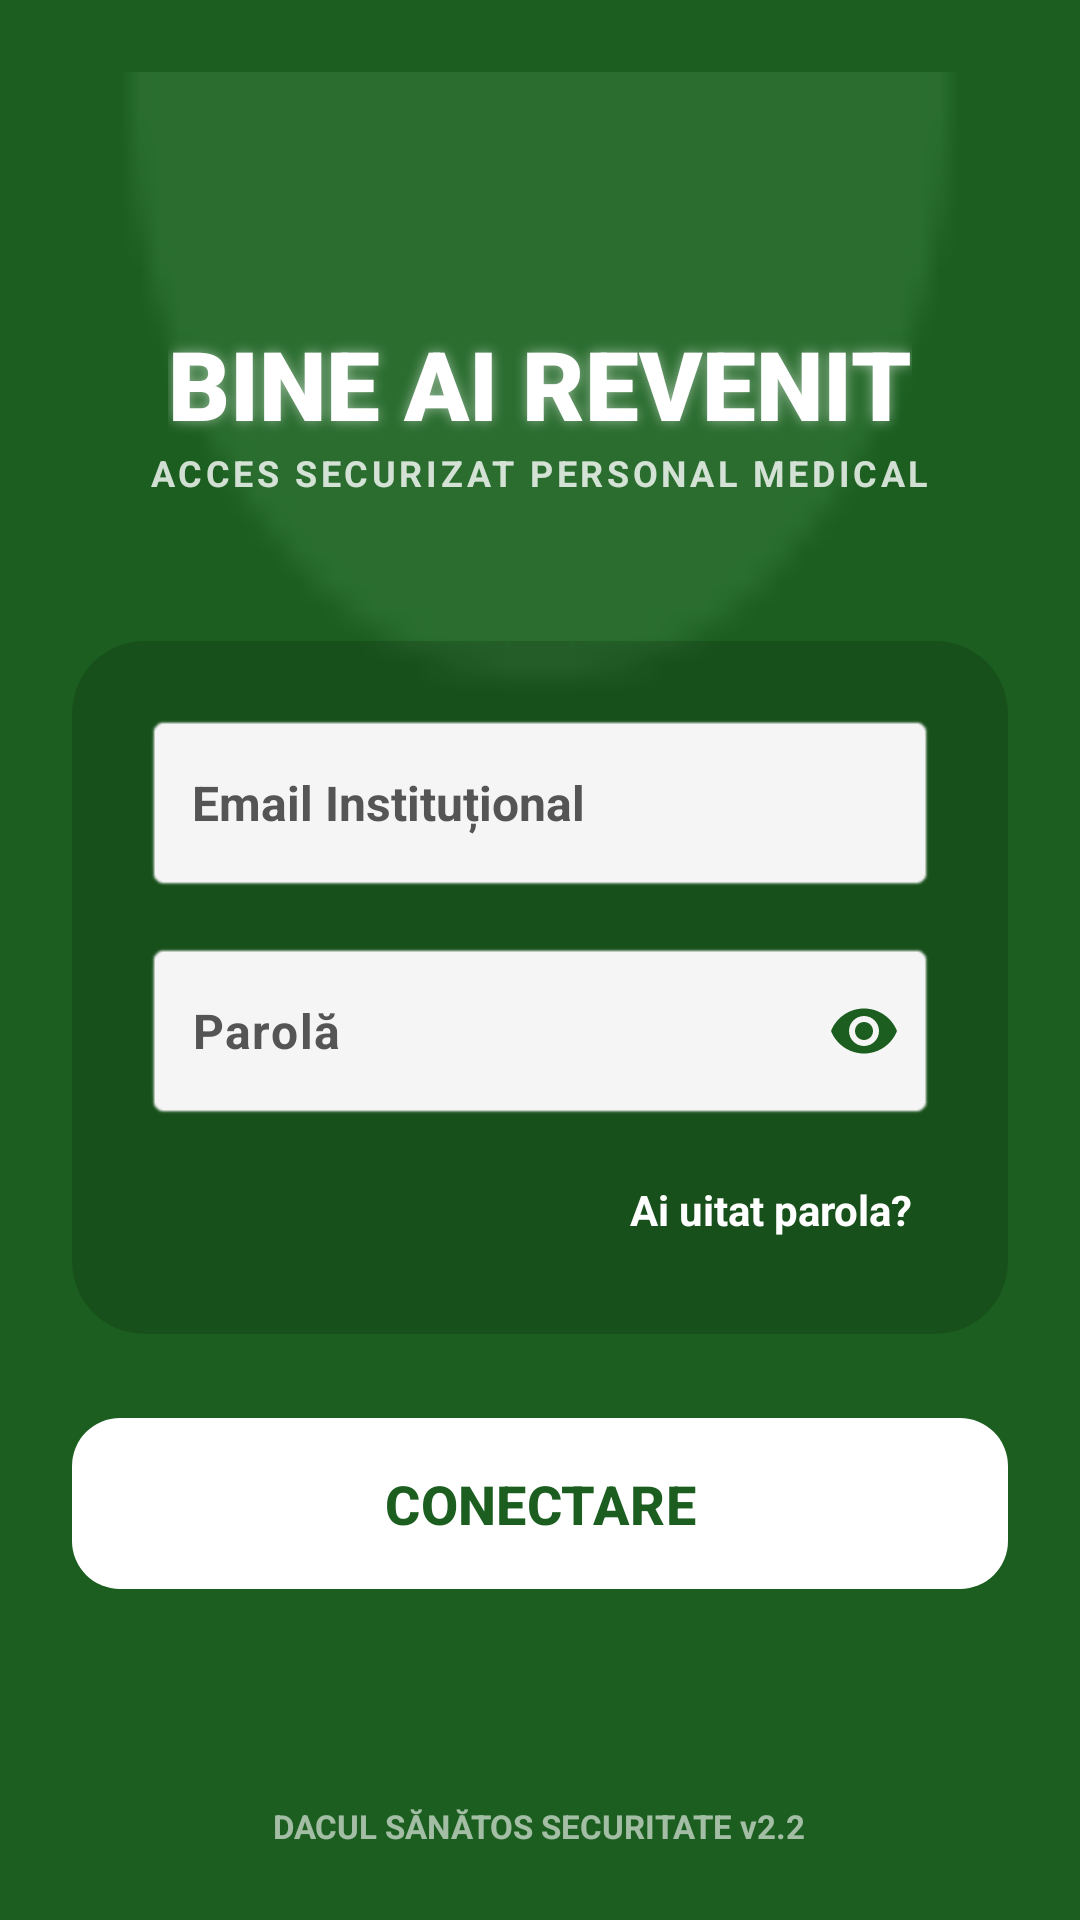

Android layout source for this screen:
<!-- AndroidManifest.xml: application theme Theme.AplicatieProveIT -->
<!-- res/layout/activity_login.xml -->
<?xml version="1.0" encoding="utf-8"?>
<RelativeLayout xmlns:android="http://schemas.android.com/apk/res/android"
    xmlns:app="http://schemas.android.com/apk/res-auto"
    android:id="@+id/main"
    android:layout_width="match_parent"
    android:layout_height="match_parent"
    android:background="#1B5E20"
    android:padding="24dp">

    <View
        android:layout_width="450dp"
        android:layout_height="450dp"
        android:layout_centerHorizontal="true"
        android:layout_marginTop="-220dp"
        android:alpha="0.15"
        android:background="@android:drawable/presence_online"
        android:backgroundTint="#81C784" />

    <LinearLayout
        android:layout_width="match_parent"
        android:layout_height="wrap_content"
        android:layout_centerInParent="true"
        android:gravity="center"
        android:orientation="vertical">

        <TextView
            android:layout_width="wrap_content"
            android:layout_height="wrap_content"
            android:fontFamily="sans-serif-black"
            android:text="BINE AI REVENIT"
            android:textColor="#FFFFFF"
            android:textSize="32sp"
            android:textStyle="bold"
            android:shadowColor="#80FFFFFF"
            android:shadowDx="0"
            android:shadowDy="0"
            android:shadowRadius="10" />

        <TextView
            android:layout_width="wrap_content"
            android:layout_height="wrap_content"
            android:layout_marginBottom="48dp"
            android:text="ACCES SECURIZAT PERSONAL MEDICAL"
            android:textColor="#FFFFFF"
            android:textSize="12sp"
            android:textStyle="bold"
            android:alpha="0.8"
            android:letterSpacing="0.1" />

        <androidx.cardview.widget.CardView
            android:layout_width="match_parent"
            android:layout_height="wrap_content"
            android:layout_marginBottom="24dp"
            app:cardBackgroundColor="#26000000"
            app:cardCornerRadius="24dp"
            app:cardElevation="0dp">

            <LinearLayout
                android:layout_width="match_parent"
                android:layout_height="wrap_content"
                android:orientation="vertical"
                android:padding="24dp">

                <EditText
                    android:id="@+id/etEmailLogin"
                    android:layout_width="match_parent"
                    android:layout_height="60dp"
                    android:layout_marginBottom="16dp"
                    android:background="@android:drawable/editbox_background"
                    android:backgroundTint="#F5F5F5"
                    android:hint="Email Instituțional"
                    android:textColorHint="#555555"
                    android:inputType="textEmailAddress"
                    android:padding="16dp"
                    android:textColor="#1B5E20"
                    android:textSize="16sp"
                    android:textStyle="bold" />

                <com.google.android.material.textfield.TextInputLayout
                    android:layout_width="match_parent"
                    android:layout_height="wrap_content"
                    app:endIconMode="password_toggle"
                    app:endIconTint="#1B5E20"
                    app:hintEnabled="false">

                    <EditText
                        android:id="@+id/etPasswordLogin"
                        android:layout_width="match_parent"
                        android:layout_height="60dp"
                        android:background="@android:drawable/editbox_background"
                        android:backgroundTint="#F5F5F5"
                        android:hint="Parolă"
                        android:textColorHint="#555555"
                        android:inputType="textPassword"
                        android:padding="16dp"
                        android:textColor="#1B5E20"
                        android:textSize="16sp"
                        android:textStyle="bold" />
                </com.google.android.material.textfield.TextInputLayout>

                <TextView
                    android:id="@+id/tvForgotPassword"
                    android:layout_width="match_parent"
                    android:layout_height="wrap_content"
                    android:layout_marginTop="12dp"
                    android:padding="8dp"
                    android:text="Ai uitat parola?"
                    android:textAlignment="viewEnd"
                    android:textColor="#FFFFFF"
                    android:textSize="14sp"
                    android:textStyle="bold" />

            </LinearLayout>
        </androidx.cardview.widget.CardView>

        <com.google.android.material.button.MaterialButton
            android:id="@+id/btnLoginSubmit"
            android:layout_width="match_parent"
            android:layout_height="65dp"
            android:text="CONECTARE"
            android:textColor="#1B5E20"
            android:textSize="18sp"
            android:textStyle="bold"
            app:backgroundTint="#FFFFFF"
            app:cornerRadius="16dp"
            app:elevation="8dp" />

    </LinearLayout>

    <TextView
        android:layout_width="wrap_content"
        android:layout_height="wrap_content"
        android:layout_alignParentBottom="true"
        android:layout_centerHorizontal="true"
        android:text="DACUL SĂNĂTOS SECURITATE v2.2"
        android:textColor="#FFFFFF"
        android:textSize="11sp"
        android:textStyle="bold"
        android:alpha="0.6" />

</RelativeLayout>
<!-- resources referenced by this layout -->
<resources>
  <style name="Theme.AplicatieProveIT" parent="Base.Theme.AplicatieProveIT" />
  <style name="Base.Theme.AplicatieProveIT" parent="Theme.Material3.DayNight.NoActionBar">
          <item name="android:statusBarColor">#1B5E20</item>
      </style>
</resources>
